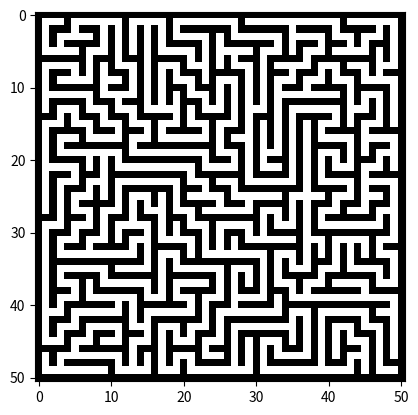

Write the Python code that produced this figure.
"""A maze generator.

This script takes a single integer parameter indicating the size of the maze.
"""
import sys
import numpy as np
import matplotlib.pyplot as plt


def get_square(cur, d):
    """Get coordinates of a square relative to the current square."""
    return tuple(x - y for x, y in zip(cur, d))


def get_unvisited_neighbors(cur):
    """Return list of unvisited neighbors of current square."""
    unvisited = []
    for d in directions:
        neighbor = get_square(cur, d)
        if 0 <= neighbor[0] < n and 0 <= neighbor[1] < n:
            if m[neighbor] != VISITED:
                unvisited.append(neighbor)
    return unvisited


def remove_wall(cur, nxt):
    """Remove a wall between two squares."""
    direction = tuple(x - y for x, y in zip(cur, nxt))
    halfway = tuple(x // 2 for x in direction)
    wall = get_square(current, halfway)
    m[wall] = 0


if len(sys.argv) > 1:
    n = int(sys.argv[1])
else:
    n = 51

assert n % 2 == 1, "n must be odd"

VISITED = -1
up, down, left, right = (-2, 0), (2, 0), (0, -2), (0, 2)
directions = [up, down, left, right]

# Create the maze grid
m = np.zeros((n, n))

# Create walls between all cells
for i in range(0, n + 1, 2):
    m[:, i] = 1
    m[i, :] = 1

stack = []
current = (n - 2, n - 2)  # start in bottom right corner
m[current] = VISITED
stack.append(current)

print("Generating maze of size %i x %i..." % (n, n))
while stack:
    unvisited_neighbors = get_unvisited_neighbors(current)
    if unvisited_neighbors:
        next_idx = np.random.choice(len(unvisited_neighbors))
        next_square = unvisited_neighbors[next_idx]
        stack.append(current)
        remove_wall(current, next_square)
        current = next_square
        m[current] = VISITED
    else:
        current = stack.pop()
print("Generate maze completed.")

# Clean up the explored square markers
m[m == -1] = 0

# Display the maze
print("Plotting maze...")
plt.imshow(m, cmap=plt.cm.binary)
plt.show()
print("Plot maze completed.")
